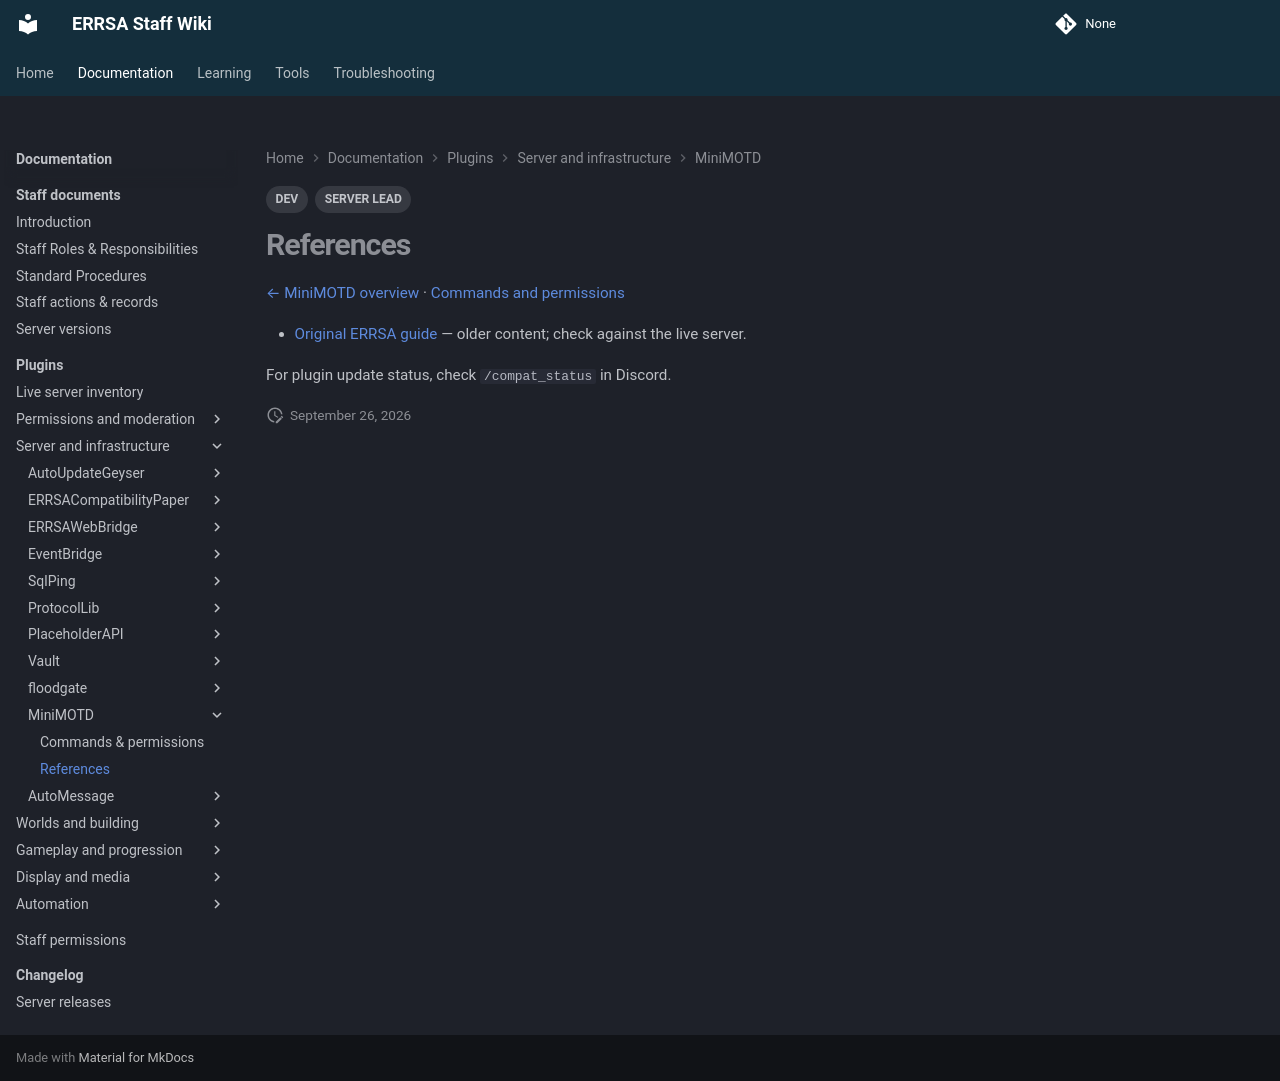

repository: DB-ERRSA/ERRSA-Staff-Wiki · page: documentation/plugins/minimotd/references/index.html · generator: mkdocs

---
title: MiniMOTD references
tags:
  - DEV
  - SERVER LEAD
---

# References

[← MiniMOTD overview](index.md) · [Commands and permissions](commands.md)

- [Original ERRSA guide](../legacy/minimotd.md) — older content; check against the live server.

For plugin update status, check `/compat_status` in Discord.
